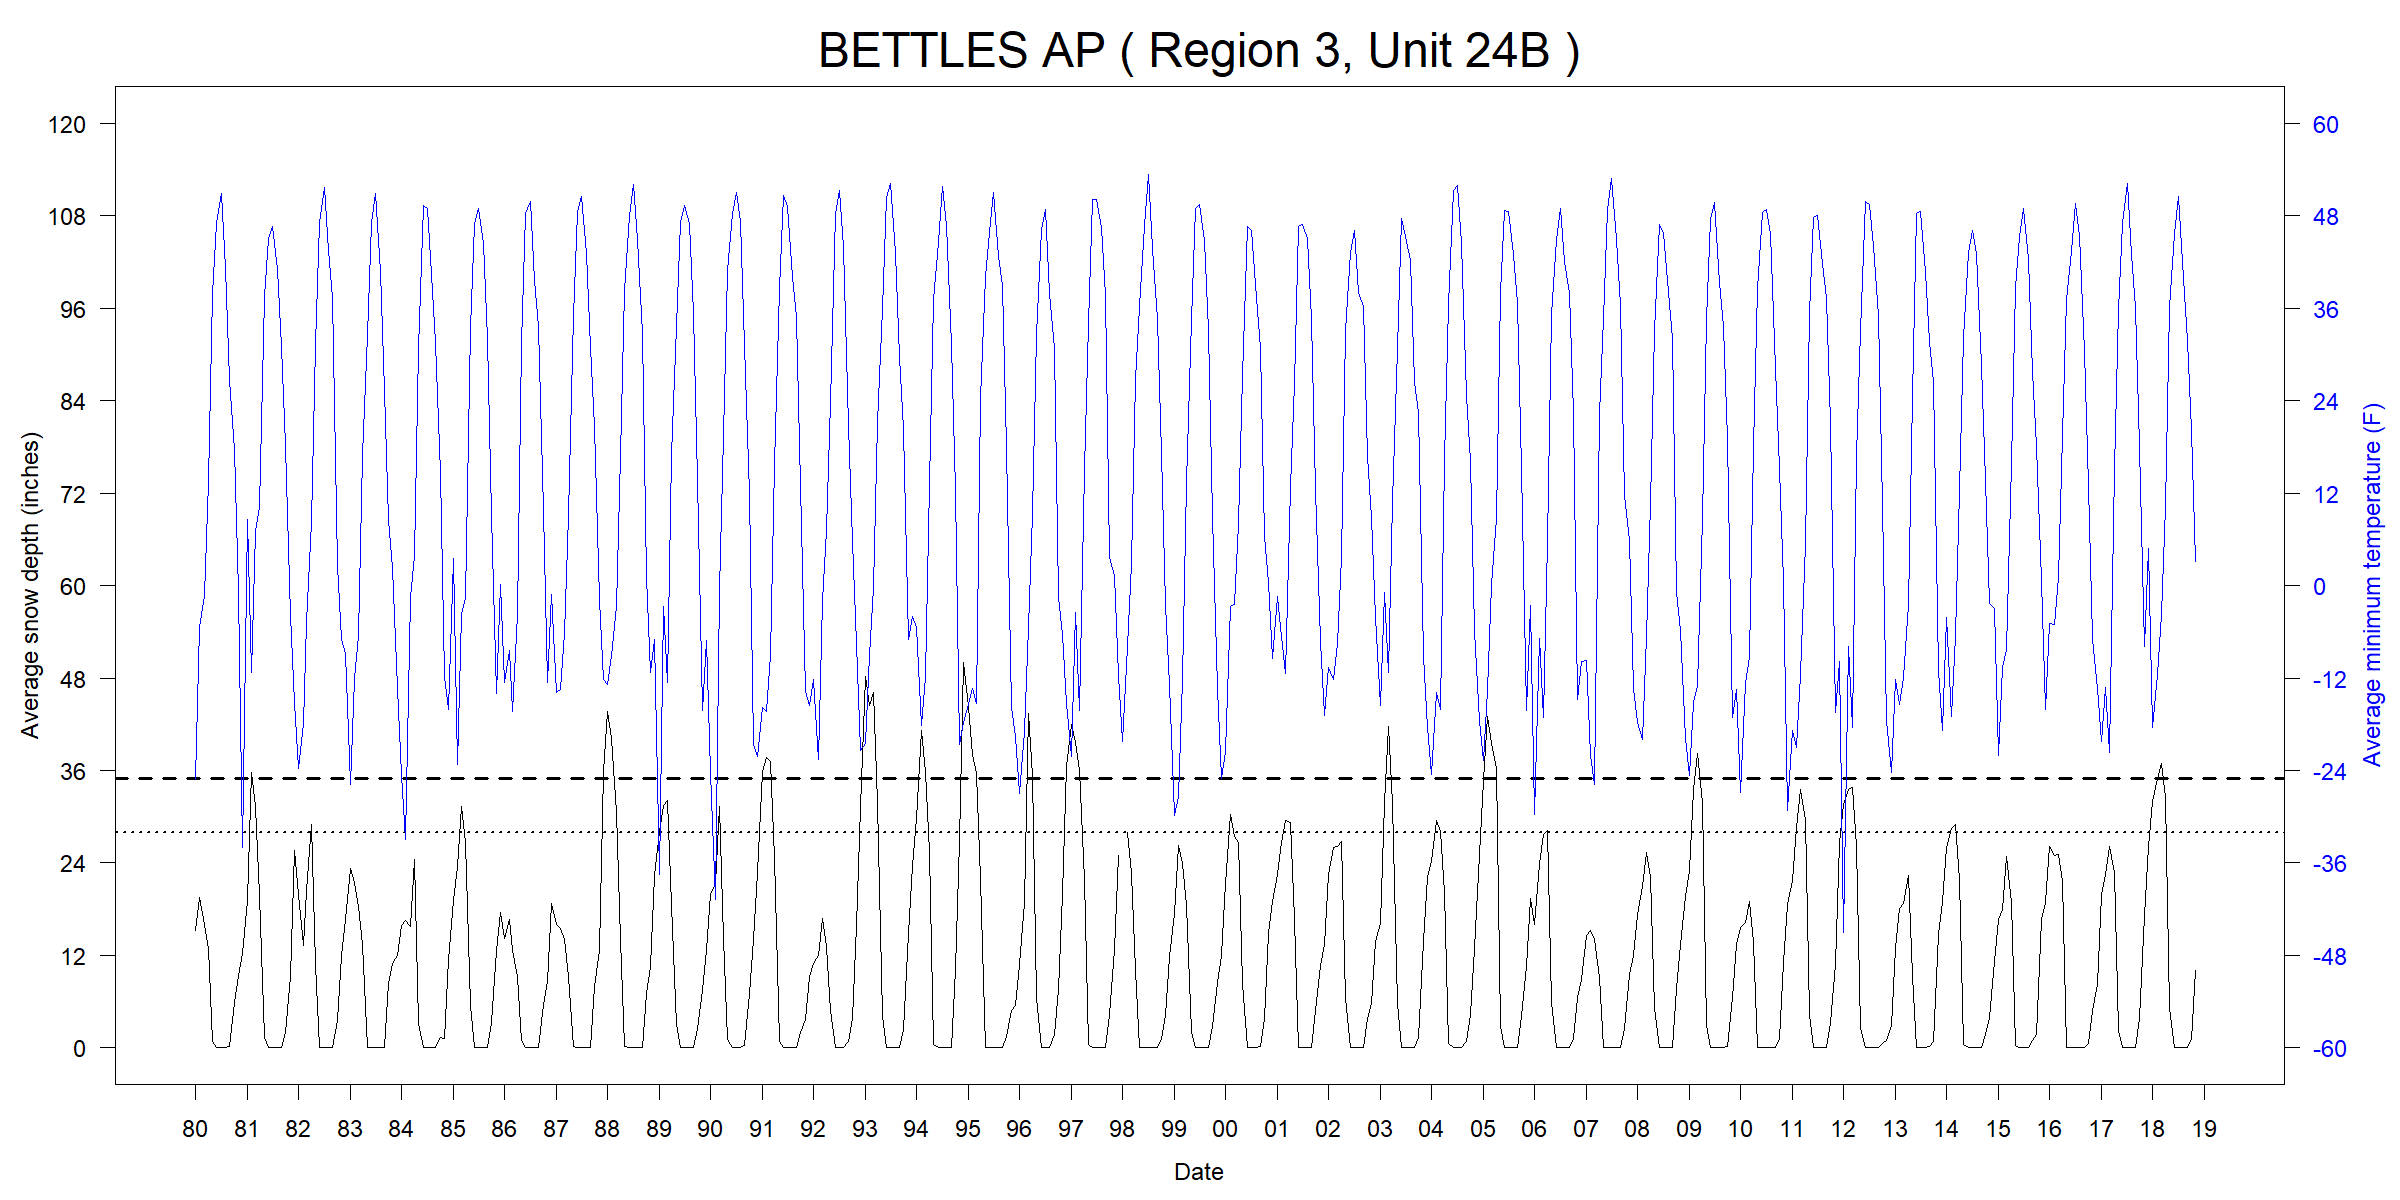

The file beside this chart, header and first rows:
ID, Name, Region, Unit, YEAR, MONTH, START, END, TMINavg_F, TMINmin_F, TMINmax_F, TMINnull_pcnt, SNWDavg_in, SNWDmin_in, SNWDmax_in, SNWDnull_pcnt
USW00026533, BETTLES AP, 3, 24B, 1980, 01, 1980-01-01, 1980-02-01, -25.13, -52.06, 24.08, 0, 15.23, 12.99, 17.99, 0
USW00026533, BETTLES AP, 3, 24B, 1980, 02, 1980-02-01, 1980-03-01, -5.409, -41.08, 24.08, 0, 19.52, 15, 25, 0
USW00026533, BETTLES AP, 3, 24B, 1980, 03, 1980-03-01, 1980-04-01, -1.254, -29.92, 19.94, 0, 15.96, 15, 17.99, 0
USW00026533, BETTLES AP, 3, 24B, 1980, 04, 1980-04-01, 1980-05-01, 13.51, -5.98, 30.92, 0, 12.9, 7.008, 19.02, 0
USW00026533, BETTLES AP, 3, 24B, 1980, 05, 1980-05-01, 1980-06-01, 37.88, 24.98, 55.04, 0, 0.8712, 0, 7.008, 0
USW00026533, BETTLES AP, 3, 24B, 1980, 06, 1980-06-01, 1980-07-01, 47.04, 35.96, 57.02, 0, 0, 0, 0, 0
USW00026533, BETTLES AP, 3, 24B, 1980, 07, 1980-07-01, 1980-08-01, 50.87, 42.98, 57.92, 0, 0, 0, 0, 0
USW00026533, BETTLES AP, 3, 24B, 1980, 08, 1980-08-01, 1980-09-01, 41.22, 28.94, 57.02, 0, 0, 0, 0, 0
USW00026533, BETTLES AP, 3, 24B, 1980, 09, 1980-09-01, 1980-10-01, 26.82, 10.04, 44.96, 0, 0.1312, 0, 0.9843, 0
USW00026533, BETTLES AP, 3, 24B, 1980, 10, 1980-10-01, 1980-11-01, 17.72, 5, 30.92, 0, 5.837, 0, 10, 0
USW00026533, BETTLES AP, 3, 24B, 1980, 11, 1980-11-01, 1980-12-01, -0.802, -11.92, 12.92, 0, 9.331, 5.984, 14.02, 0
USW00026533, BETTLES AP, 3, 24B, 1980, 12, 1980-12-01, 1981-01-01, -33.94, -50.08, 3.92, 0, 12.22, 10, 15, 0
USW00026533, BETTLES AP, 3, 24B, 1981, 01, 1981-01-01, 1981-02-01, 8.6, -11.02, 28.04, 0, 19.06, 14.02, 27.99, 0
USW00026533, BETTLES AP, 3, 24B, 1981, 02, 1981-02-01, 1981-03-01, -11.28, -43.06, 23, 0, 35.71, 27.99, 40, 0
USW00026533, BETTLES AP, 3, 24B, 1981, 03, 1981-03-01, 1981-04-01, 6.98, -9.04, 17.06, 0, 31.39, 22.99, 40, 0
USW00026533, BETTLES AP, 3, 24B, 1981, 04, 1981-04-01, 1981-05-01, 10.2, -11.02, 33.08, 0, 19.8, 10, 27.01, 0
USW00026533, BETTLES AP, 3, 24B, 1981, 05, 1981-05-01, 1981-06-01, 37.56, 26.96, 51.08, 0, 1.355, 0, 7.992, 0
USW00026533, BETTLES AP, 3, 24B, 1981, 06, 1981-06-01, 1981-07-01, 45.09, 33.08, 55.94, 0, 0, 0, 0, 0
USW00026533, BETTLES AP, 3, 24B, 1981, 07, 1981-07-01, 1981-08-01, 46.64, 35.96, 55.94, 0, 0, 0, 0, 0
USW00026533, BETTLES AP, 3, 24B, 1981, 08, 1981-08-01, 1981-09-01, 41.03, 28.04, 55.94, 0, 0, 0, 0, 0
USW00026533, BETTLES AP, 3, 24B, 1981, 09, 1981-09-01, 1981-10-01, 30.99, 19.94, 44.06, 0, 0, 0, 0, 0
USW00026533, BETTLES AP, 3, 24B, 1981, 10, 1981-10-01, 1981-11-01, 18.13, 5, 32, 0, 1.998, 0, 4.016, 0
USW00026533, BETTLES AP, 3, 24B, 1981, 11, 1981-11-01, 1981-12-01, -3.886, -23.08, 21.92, 0, 9.266, 2.992, 25.98, 0
USW00026533, BETTLES AP, 3, 24B, 1981, 12, 1981-12-01, 1982-01-01, -15.16, -45.94, 24.08, 0, 25.64, 20.98, 32.99, 0
USW00026533, BETTLES AP, 3, 24B, 1982, 01, 1982-01-01, 1982-02-01, -23.71, -43.96, 6.08, 0, 19.97, 15, 24.02, 0
USW00026533, BETTLES AP, 3, 24B, 1982, 02, 1982-02-01, 1982-03-01, -17.85, -49, 28.04, 0, 13.32, 12.99, 15, 0
USW00026533, BETTLES AP, 3, 24B, 1982, 03, 1982-03-01, 1982-04-01, -4.743, -25.06, 30.92, 0, 20.45, 12.99, 32.99, 0
USW00026533, BETTLES AP, 3, 24B, 1982, 04, 1982-04-01, 1982-05-01, 8.234, -23.98, 28.94, 0, 28.97, 22.99, 34.02, 0
USW00026533, BETTLES AP, 3, 24B, 1982, 05, 1982-05-01, 1982-06-01, 31.34, 8.96, 48.02, 0, 10.84, 0, 25, 0
USW00026533, BETTLES AP, 3, 24B, 1982, 06, 1982-06-01, 1982-07-01, 47.13, 37.94, 57.92, 0, 0, 0, 0, 0
USW00026533, BETTLES AP, 3, 24B, 1982, 07, 1982-07-01, 1982-08-01, 51.72, 41, 64.04, 0, 0, 0, 0, 0
USW00026533, BETTLES AP, 3, 24B, 1982, 08, 1982-08-01, 1982-09-01, 43.51, 33.98, 51.08, 0, 0, 0, 0, 0
USW00026533, BETTLES AP, 3, 24B, 1982, 09, 1982-09-01, 1982-10-01, 37.34, 26.06, 46.04, 0, 0, 0, 0, 0
USW00026533, BETTLES AP, 3, 24B, 1982, 10, 1982-10-01, 1982-11-01, 2.567, -25.96, 24.98, 0, 3.548, 0, 7.008, 0
USW00026533, BETTLES AP, 3, 24B, 1982, 11, 1982-11-01, 1982-12-01, -6.988, -36.04, 19.04, 0, 12.03, 5, 17.01, 0
USW00026533, BETTLES AP, 3, 24B, 1982, 12, 1982-12-01, 1983-01-01, -8.819, -41.08, 26.96, 0, 16.62, 14.02, 27.99, 0
USW00026533, BETTLES AP, 3, 24B, 1983, 01, 1983-01-01, 1983-02-01, -25.77, -56.92, 8.96, 0, 23.23, 20.98, 27.99, 0
USW00026533, BETTLES AP, 3, 24B, 1983, 02, 1983-02-01, 1983-03-01, -12.11, -36.04, 10.94, 0, 21.46, 19.02, 22.99, 0
USW00026533, BETTLES AP, 3, 24B, 1983, 03, 1983-03-01, 1983-04-01, -6.445, -32.08, 15.08, 0, 18.32, 15.98, 20, 0
USW00026533, BETTLES AP, 3, 24B, 1983, 04, 1983-04-01, 1983-05-01, 16.93, -9.04, 35.06, 0, 13.43, 0.9843, 17.01, 0
USW00026533, BETTLES AP, 3, 24B, 1983, 05, 1983-05-01, 1983-06-01, 32.48, 21.92, 60.08, 0, 0.03175, 0, 0.9843, 0
USW00026533, BETTLES AP, 3, 24B, 1983, 06, 1983-06-01, 1983-07-01, 47.19, 30.92, 62.06, 0, 0, 0, 0, 0
USW00026533, BETTLES AP, 3, 24B, 1983, 07, 1983-07-01, 1983-08-01, 50.91, 39.02, 62.96, 0, 0, 0, 0, 0
USW00026533, BETTLES AP, 3, 24B, 1983, 08, 1983-08-01, 1983-09-01, 40.83, 30.92, 51.08, 0, 0, 0, 0, 0
USW00026533, BETTLES AP, 3, 24B, 1983, 09, 1983-09-01, 1983-10-01, 25.27, 1.94, 39.02, 0, 0.09974, 0, 2.992, 0
USW00026533, BETTLES AP, 3, 24B, 1983, 10, 1983-10-01, 1983-11-01, 8.472, -14.08, 30.02, 0, 8.324, 0, 15, 0
USW00026533, BETTLES AP, 3, 24B, 1983, 11, 1983-11-01, 1983-12-01, 2.3, -9.94, 19.04, 0, 10.94, 7.992, 14.02, 0
USW00026533, BETTLES AP, 3, 24B, 1983, 12, 1983-12-01, 1984-01-01, -13.34, -34.96, 6.08, 0, 11.97, 10, 15, 0
USW00026533, BETTLES AP, 3, 24B, 1984, 01, 1984-01-01, 1984-02-01, -24.54, -54.04, 10.04, 0, 15.87, 12.01, 17.99, 0
USW00026533, BETTLES AP, 3, 24B, 1984, 02, 1984-02-01, 1984-03-01, -32.91, -52.06, -4, 0, 16.52, 12.99, 22.01, 0
USW00026533, BETTLES AP, 3, 24B, 1984, 03, 1984-03-01, 1984-04-01, -1.608, -20.92, 15.98, 0, 15.71, 12.99, 22.01, 0
USW00026533, BETTLES AP, 3, 24B, 1984, 04, 1984-04-01, 1984-05-01, 3.962, -25.96, 32, 0, 24.5, 12.01, 35, 0
USW00026533, BETTLES AP, 3, 24B, 1984, 05, 1984-05-01, 1984-06-01, 30.75, 6.98, 46.04, 0, 3.098, 0, 7.992, 0
USW00026533, BETTLES AP, 3, 24B, 1984, 06, 1984-06-01, 1984-07-01, 49.33, 39.02, 57.92, 0, 0, 0, 0, 0
USW00026533, BETTLES AP, 3, 24B, 1984, 07, 1984-07-01, 1984-08-01, 48.99, 39.92, 55.94, 0, 0, 0, 0, 0
USW00026533, BETTLES AP, 3, 24B, 1984, 08, 1984-08-01, 1984-09-01, 40.4, 23, 55.94, 0, 0, 0, 0, 0
USW00026533, BETTLES AP, 3, 24B, 1984, 09, 1984-09-01, 1984-10-01, 31.56, 17.96, 42.98, 0, 0, 0, 0, 0
USW00026533, BETTLES AP, 3, 24B, 1984, 10, 1984-10-01, 1984-11-01, 14.64, -11.02, 30.02, 0, 1.32, 0, 2.008, 0
USW00026533, BETTLES AP, 3, 24B, 1984, 11, 1984-11-01, 1984-12-01, -11.77, -29.92, 19.94, 0, 1.189, 0.9843, 2.008, 0
USW00026533, BETTLES AP, 3, 24B, 1984, 12, 1984-12-01, 1985-01-01, -16.09, -43.96, 19.04, 0, 11.52, 2.008, 20, 0
... 407 more rows
